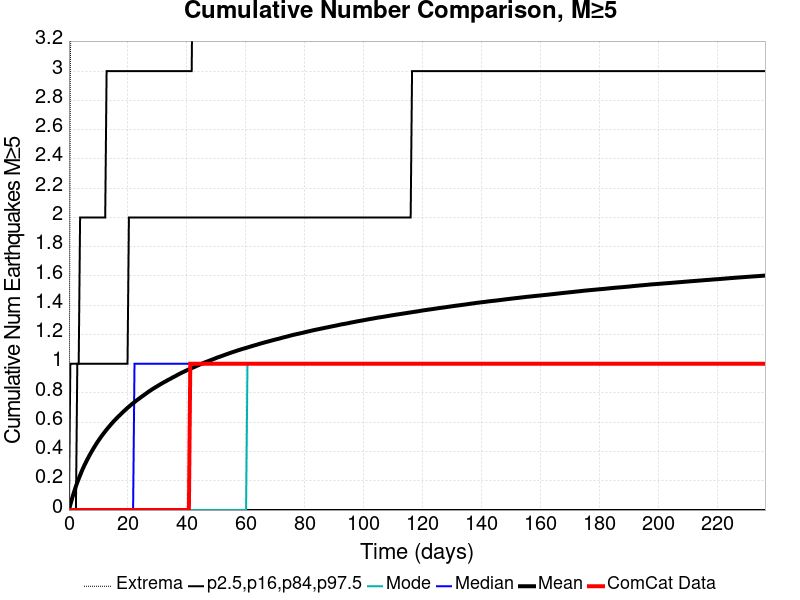

Values plotted in this chart, from the file beside it:
Time (days), ComCat Data, Simulation Mean, Simulation Median, Simulation Mode, Simulation Minimum, Simulation Maximum, 2.5 %-ile, 16 %-ile, 84 %-ile, 97.5 %-ile
0.0, 0.0, 0.0, 0.0, 0.0, 0.0, 0.0, 0.0, 0.0, 0.0, 0.0
0.4729, 0.0, 0.03659, 0.0, 0.0, 0.0, 3.0, 0.0, 0.0, 0.0, 1.0
0.9457, 0.0, 0.07039, 0.0, 0.0, 0.0, 4.0, 0.0, 0.0, 0.0, 1.0
1.419, 0.0, 0.1031, 0.0, 0.0, 0.0, 6.0, 0.0, 0.0, 0.0, 1.0
1.891, 0.0, 0.1334, 0.0, 0.0, 0.0, 7.0, 0.0, 0.0, 0.0, 1.0
2.364, 0.0, 0.1624, 0.0, 0.0, 0.0, 9.0, 0.0, 0.0, 0.0, 1.0
2.837, 0.0, 0.1889, 0.0, 0.0, 0.0, 9.0, 0.0, 0.0, 1.0, 1.0
3.31, 0.0, 0.2134, 0.0, 0.0, 0.0, 10.0, 0.0, 0.0, 1.0, 1.0
3.783, 0.0, 0.2376, 0.0, 0.0, 0.0, 10.0, 0.0, 0.0, 1.0, 2.0
4.256, 0.0, 0.2612, 0.0, 0.0, 0.0, 10.0, 0.0, 0.0, 1.0, 2.0
4.729, 0.0, 0.2831, 0.0, 0.0, 0.0, 10.0, 0.0, 0.0, 1.0, 2.0
5.201, 0.0, 0.304, 0.0, 0.0, 0.0, 10.0, 0.0, 0.0, 1.0, 2.0
5.674, 0.0, 0.3234, 0.0, 0.0, 0.0, 10.0, 0.0, 0.0, 1.0, 2.0
6.147, 0.0, 0.3425, 0.0, 0.0, 0.0, 10.0, 0.0, 0.0, 1.0, 2.0
6.62, 0.0, 0.3605, 0.0, 0.0, 0.0, 10.0, 0.0, 0.0, 1.0, 2.0
7.093, 0.0, 0.3784, 0.0, 0.0, 0.0, 10.0, 0.0, 0.0, 1.0, 2.0
7.566, 0.0, 0.3954, 0.0, 0.0, 0.0, 10.0, 0.0, 0.0, 1.0, 2.0
8.038, 0.0, 0.4119, 0.0, 0.0, 0.0, 10.0, 0.0, 0.0, 1.0, 2.0
8.511, 0.0, 0.4278, 0.0, 0.0, 0.0, 10.0, 0.0, 0.0, 1.0, 2.0
8.984, 0.0, 0.4429, 0.0, 0.0, 0.0, 10.0, 0.0, 0.0, 1.0, 2.0
9.457, 0.0, 0.4585, 0.0, 0.0, 0.0, 10.0, 0.0, 0.0, 1.0, 2.0
9.93, 0.0, 0.4726, 0.0, 0.0, 0.0, 10.0, 0.0, 0.0, 1.0, 2.0
10.4, 0.0, 0.4865, 0.0, 0.0, 0.0, 10.0, 0.0, 0.0, 1.0, 2.0
10.88, 0.0, 0.5003, 0.0, 0.0, 0.0, 10.0, 0.0, 0.0, 1.0, 2.0
11.35, 0.0, 0.5132, 0.0, 0.0, 0.0, 10.0, 0.0, 0.0, 1.0, 2.0
11.82, 0.0, 0.5257, 0.0, 0.0, 0.0, 10.0, 0.0, 0.0, 1.0, 2.0
12.29, 0.0, 0.5378, 0.0, 0.0, 0.0, 10.0, 0.0, 0.0, 1.0, 2.0
12.77, 0.0, 0.5499, 0.0, 0.0, 0.0, 10.0, 0.0, 0.0, 1.0, 3.0
13.24, 0.0, 0.5616, 0.0, 0.0, 0.0, 10.0, 0.0, 0.0, 1.0, 3.0
13.71, 0.0, 0.573, 0.0, 0.0, 0.0, 10.0, 0.0, 0.0, 1.0, 3.0
14.19, 0.0, 0.584, 0.0, 0.0, 0.0, 10.0, 0.0, 0.0, 1.0, 3.0
14.66, 0.0, 0.5946, 0.0, 0.0, 0.0, 10.0, 0.0, 0.0, 1.0, 3.0
15.13, 0.0, 0.6056, 0.0, 0.0, 0.0, 10.0, 0.0, 0.0, 1.0, 3.0
15.6, 0.0, 0.6154, 0.0, 0.0, 0.0, 10.0, 0.0, 0.0, 1.0, 3.0
16.08, 0.0, 0.6255, 0.0, 0.0, 0.0, 10.0, 0.0, 0.0, 1.0, 3.0
16.55, 0.0, 0.6353, 0.0, 0.0, 0.0, 10.0, 0.0, 0.0, 1.0, 3.0
17.02, 0.0, 0.6445, 0.0, 0.0, 0.0, 10.0, 0.0, 0.0, 1.0, 3.0
17.5, 0.0, 0.6537, 0.0, 0.0, 0.0, 10.0, 0.0, 0.0, 1.0, 3.0
17.97, 0.0, 0.6633, 0.0, 0.0, 0.0, 10.0, 0.0, 0.0, 1.0, 3.0
18.44, 0.0, 0.6724, 0.0, 0.0, 0.0, 10.0, 0.0, 0.0, 1.0, 3.0
18.91, 0.0, 0.6811, 0.0, 0.0, 0.0, 11.0, 0.0, 0.0, 1.0, 3.0
19.39, 0.0, 0.6896, 0.0, 0.0, 0.0, 11.0, 0.0, 0.0, 1.0, 3.0
19.86, 0.0, 0.6988, 0.0, 0.0, 0.0, 11.0, 0.0, 0.0, 1.0, 3.0
20.33, 0.0, 0.7065, 0.0, 0.0, 0.0, 11.0, 0.0, 0.0, 2.0, 3.0
20.81, 0.0, 0.7148, 0.0, 0.0, 0.0, 11.0, 0.0, 0.0, 2.0, 3.0
21.28, 0.0, 0.723, 0.0, 0.0, 0.0, 11.0, 0.0, 0.0, 2.0, 3.0
21.75, 0.0, 0.7303, 0.0, 0.0, 0.0, 11.0, 0.0, 0.0, 2.0, 3.0
22.22, 0.0, 0.7378, 1.0, 0.0, 0.0, 11.0, 0.0, 0.0, 2.0, 3.0
22.7, 0.0, 0.7455, 1.0, 0.0, 0.0, 11.0, 0.0, 0.0, 2.0, 3.0
23.17, 0.0, 0.7528, 1.0, 0.0, 0.0, 11.0, 0.0, 0.0, 2.0, 3.0
23.64, 0.0, 0.7597, 1.0, 0.0, 0.0, 11.0, 0.0, 0.0, 2.0, 3.0
24.12, 0.0, 0.7669, 1.0, 0.0, 0.0, 11.0, 0.0, 0.0, 2.0, 3.0
24.59, 0.0, 0.7738, 1.0, 0.0, 0.0, 11.0, 0.0, 0.0, 2.0, 3.0
25.06, 0.0, 0.7806, 1.0, 0.0, 0.0, 11.0, 0.0, 0.0, 2.0, 3.0
25.53, 0.0, 0.7875, 1.0, 0.0, 0.0, 11.0, 0.0, 0.0, 2.0, 3.0
26.01, 0.0, 0.7944, 1.0, 0.0, 0.0, 11.0, 0.0, 0.0, 2.0, 3.0
26.48, 0.0, 0.8014, 1.0, 0.0, 0.0, 11.0, 0.0, 0.0, 2.0, 3.0
26.95, 0.0, 0.8081, 1.0, 0.0, 0.0, 11.0, 0.0, 0.0, 2.0, 3.0
27.43, 0.0, 0.8147, 1.0, 0.0, 0.0, 11.0, 0.0, 0.0, 2.0, 3.0
27.9, 0.0, 0.8211, 1.0, 0.0, 0.0, 11.0, 0.0, 0.0, 2.0, 3.0
... 440 more rows
